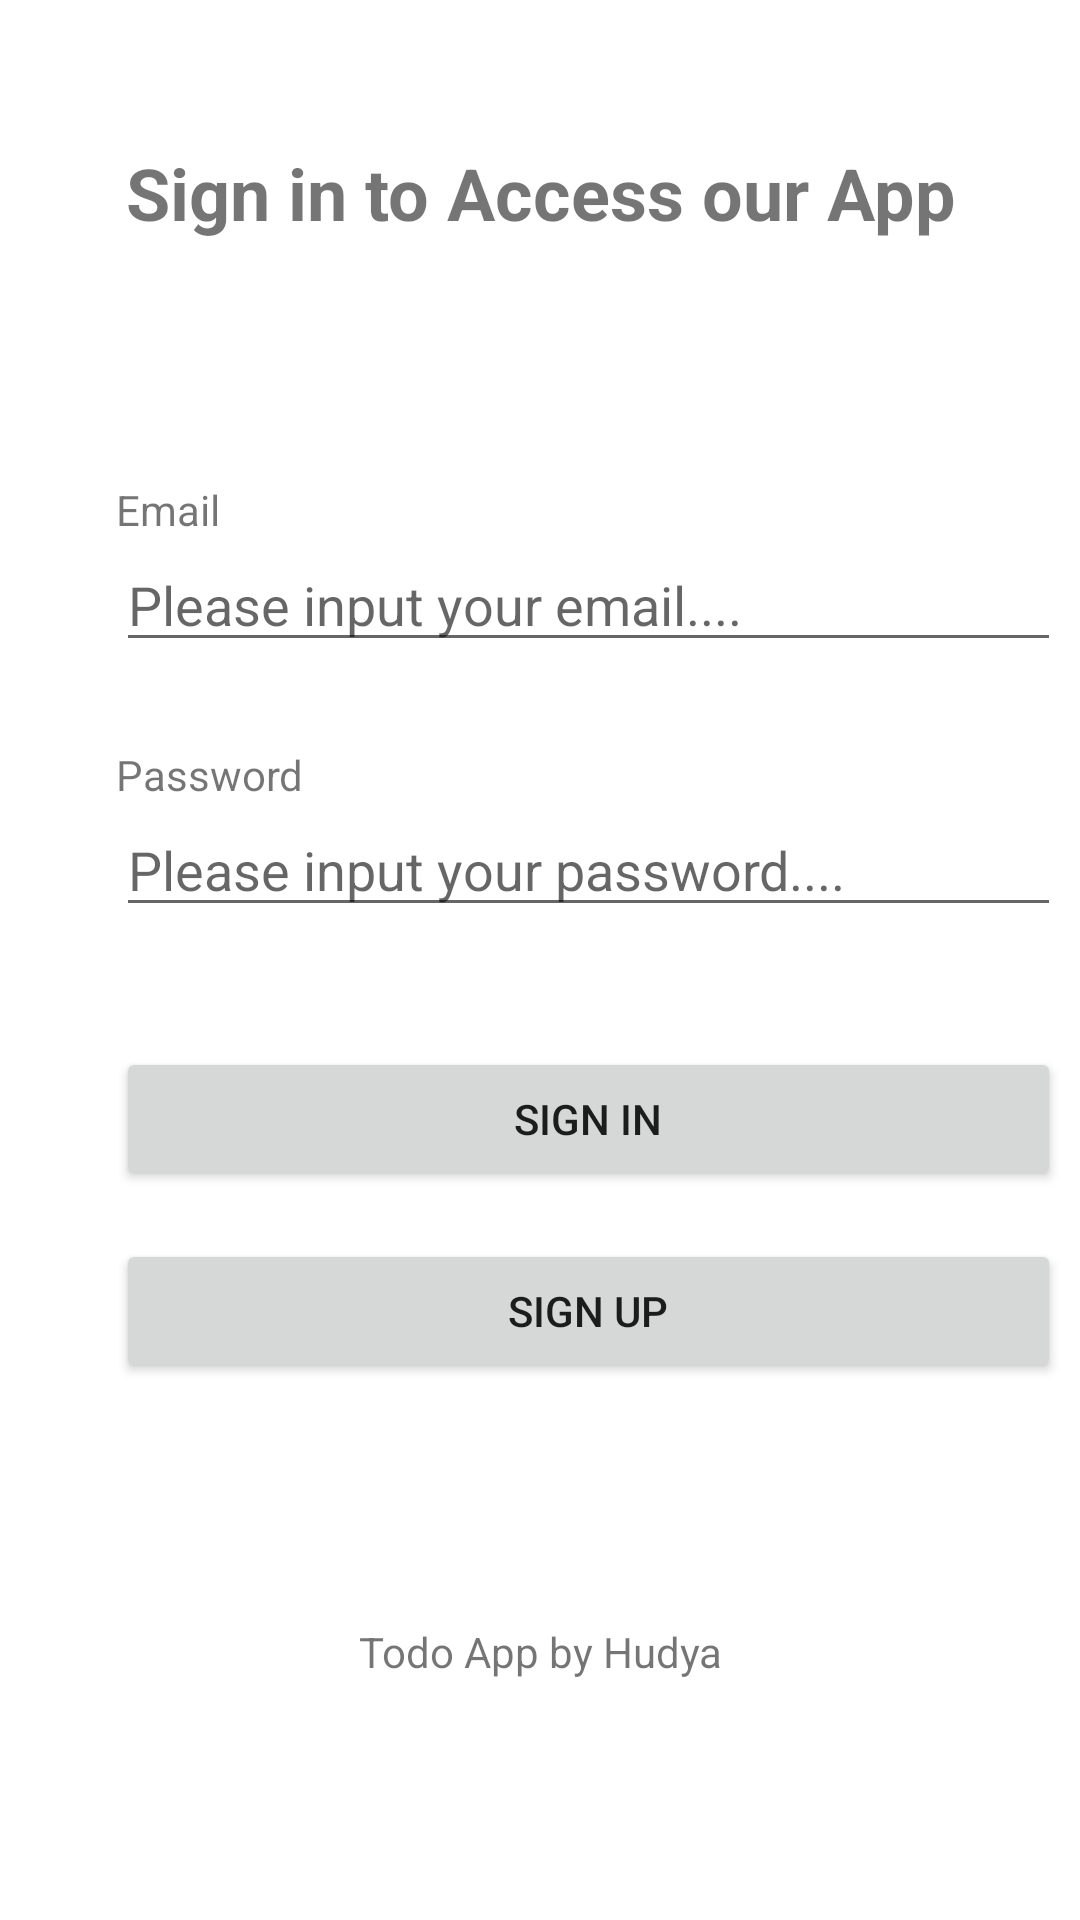

Here is an Android app screen rendered from its layout file. Give the layout XML and the strings, colors and styles it references.
<!-- AndroidManifest.xml: application theme Theme.BelajarLoginDanSplashScreen -->
<!-- res/layout/activity_login.xml -->
<?xml version="1.0" encoding="utf-8"?>
<androidx.constraintlayout.widget.ConstraintLayout xmlns:android="http://schemas.android.com/apk/res/android"
    xmlns:app="http://schemas.android.com/apk/res-auto"
    xmlns:tools="http://schemas.android.com/tools"
    android:layout_width="match_parent"
    android:layout_height="match_parent"
    tools:context=".LoginActivity">

    <TextView
        android:id="@+id/textView"
        android:layout_width="0dp"
        android:layout_height="wrap_content"
        android:layout_marginTop="48dp"
        android:text="Sign in to Access our App"
        android:textAlignment="center"
        android:textSize="24sp"
        android:textStyle="bold"
        app:layout_constraintEnd_toEndOf="parent"
        app:layout_constraintHorizontal_bias="0.0"
        app:layout_constraintStart_toStartOf="parent"
        app:layout_constraintTop_toTopOf="parent" />

    <TextView
        android:id="@+id/textView4"
        android:layout_width="0dp"
        android:layout_height="wrap_content"
        android:text="Todo App by Hudya"
        android:textAlignment="center"
        app:layout_constraintBottom_toBottomOf="parent"
        app:layout_constraintEnd_toEndOf="parent"
        app:layout_constraintHorizontal_bias="0.0"
        app:layout_constraintStart_toStartOf="parent"
        app:layout_constraintTop_toBottomOf="@+id/btn_move_to_sign_up" />

    <EditText
        android:id="@+id/et_email"
        android:layout_width="wrap_content"
        android:layout_height="wrap_content"
        android:ems="15"
        android:hint="Please input your email...."
        android:inputType="textPersonName"
        app:layout_constraintStart_toStartOf="@+id/textView2"
        app:layout_constraintTop_toBottomOf="@+id/textView2" />

    <TextView
        android:id="@+id/textView2"
        android:layout_width="wrap_content"
        android:layout_height="wrap_content"
        android:layout_marginTop="80dp"
        android:text="Email"
        app:layout_constraintEnd_toEndOf="@+id/textView"
        app:layout_constraintHorizontal_bias="0.119"
        app:layout_constraintStart_toStartOf="@+id/textView"
        app:layout_constraintTop_toBottomOf="@+id/textView" />

    <TextView
        android:id="@+id/textView3"
        android:layout_width="wrap_content"
        android:layout_height="wrap_content"
        android:layout_marginTop="28dp"
        android:text="Password"
        app:layout_constraintStart_toStartOf="@+id/et_email"
        app:layout_constraintTop_toBottomOf="@+id/et_email" />

    <EditText
        android:id="@+id/et_password"
        android:layout_width="wrap_content"
        android:layout_height="wrap_content"
        android:ems="15"
        android:hint="Please input your password...."
        android:inputType="textPassword"
        app:layout_constraintEnd_toEndOf="@+id/et_email"
        app:layout_constraintStart_toStartOf="@+id/textView3"
        app:layout_constraintTop_toBottomOf="@+id/textView3" />

    <Button
        android:id="@+id/btn_sign_in"
        android:layout_width="0dp"
        android:layout_height="wrap_content"
        android:layout_marginTop="40dp"
        android:text="Sign In"
        app:layout_constraintEnd_toEndOf="@+id/et_password"
        app:layout_constraintHorizontal_bias="0.0"
        app:layout_constraintStart_toStartOf="@+id/et_password"
        app:layout_constraintTop_toBottomOf="@+id/et_password" />

    <Button
        android:id="@+id/btn_move_to_sign_up"
        android:layout_width="0dp"
        android:layout_height="wrap_content"
        android:layout_marginTop="16dp"
        android:text="Sign Up"
        app:layout_constraintEnd_toEndOf="@+id/et_password"
        app:layout_constraintHorizontal_bias="0.0"
        app:layout_constraintStart_toStartOf="@+id/et_password"
        app:layout_constraintTop_toBottomOf="@+id/btn_sign_in" />
</androidx.constraintlayout.widget.ConstraintLayout>
<!-- resources referenced by this layout -->
<resources>
  <style name="Theme.BelajarLoginDanSplashScreen" parent="Theme.MaterialComponents.DayNight.DarkActionBar">
          
          <item name="colorPrimary">@color/purple_500</item>
          <item name="colorPrimaryVariant">@color/purple_700</item>
          <item name="colorOnPrimary">@color/white</item>
          
          <item name="colorSecondary">@color/teal_200</item>
          <item name="colorSecondaryVariant">@color/teal_700</item>
          <item name="colorOnSecondary">@color/black</item>
          
          <item name="android:statusBarColor">?attr/colorPrimaryVariant</item>
          
      </style>
  <!-- not gathered from this repository: default colours our renderer supplied (Android Studio template values) -->
  <color name="purple_500">#FF6200EE</color>
  <color name="purple_700">#FF3700B3</color>
  <color name="teal_200">#FF03DAC5</color>
  <color name="teal_700">#FF018786</color>
  <color name="black">#FF000000</color>
  <color name="white">#FFFFFFFF</color>
</resources>
